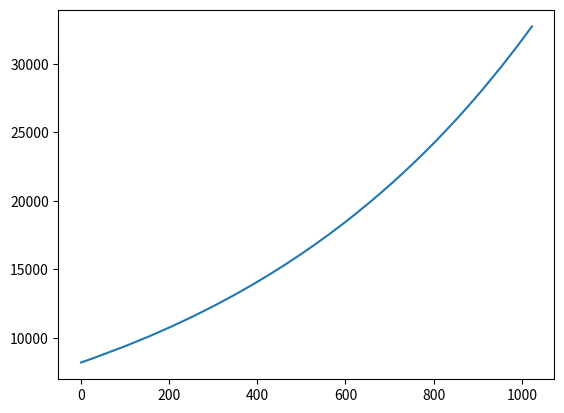

Recreate this plot in Python.
import numpy as np
import matplotlib.pyplot as plt

exp = np.zeros(1024)
values = np.zeros(1024, dtype=np.int16)

with open('exp.hex', 'w') as f:

    for i in range(1024):

        exp[i] = (i - 512) / 512 # [-1, 1)
        values[i] = int(2**14 * 2**exp[i])

        f.write(f'{values[i]:04X}\n')


fig = plt.figure()
axis = fig.subplots(1)
axis.plot(values)
plt.show()
